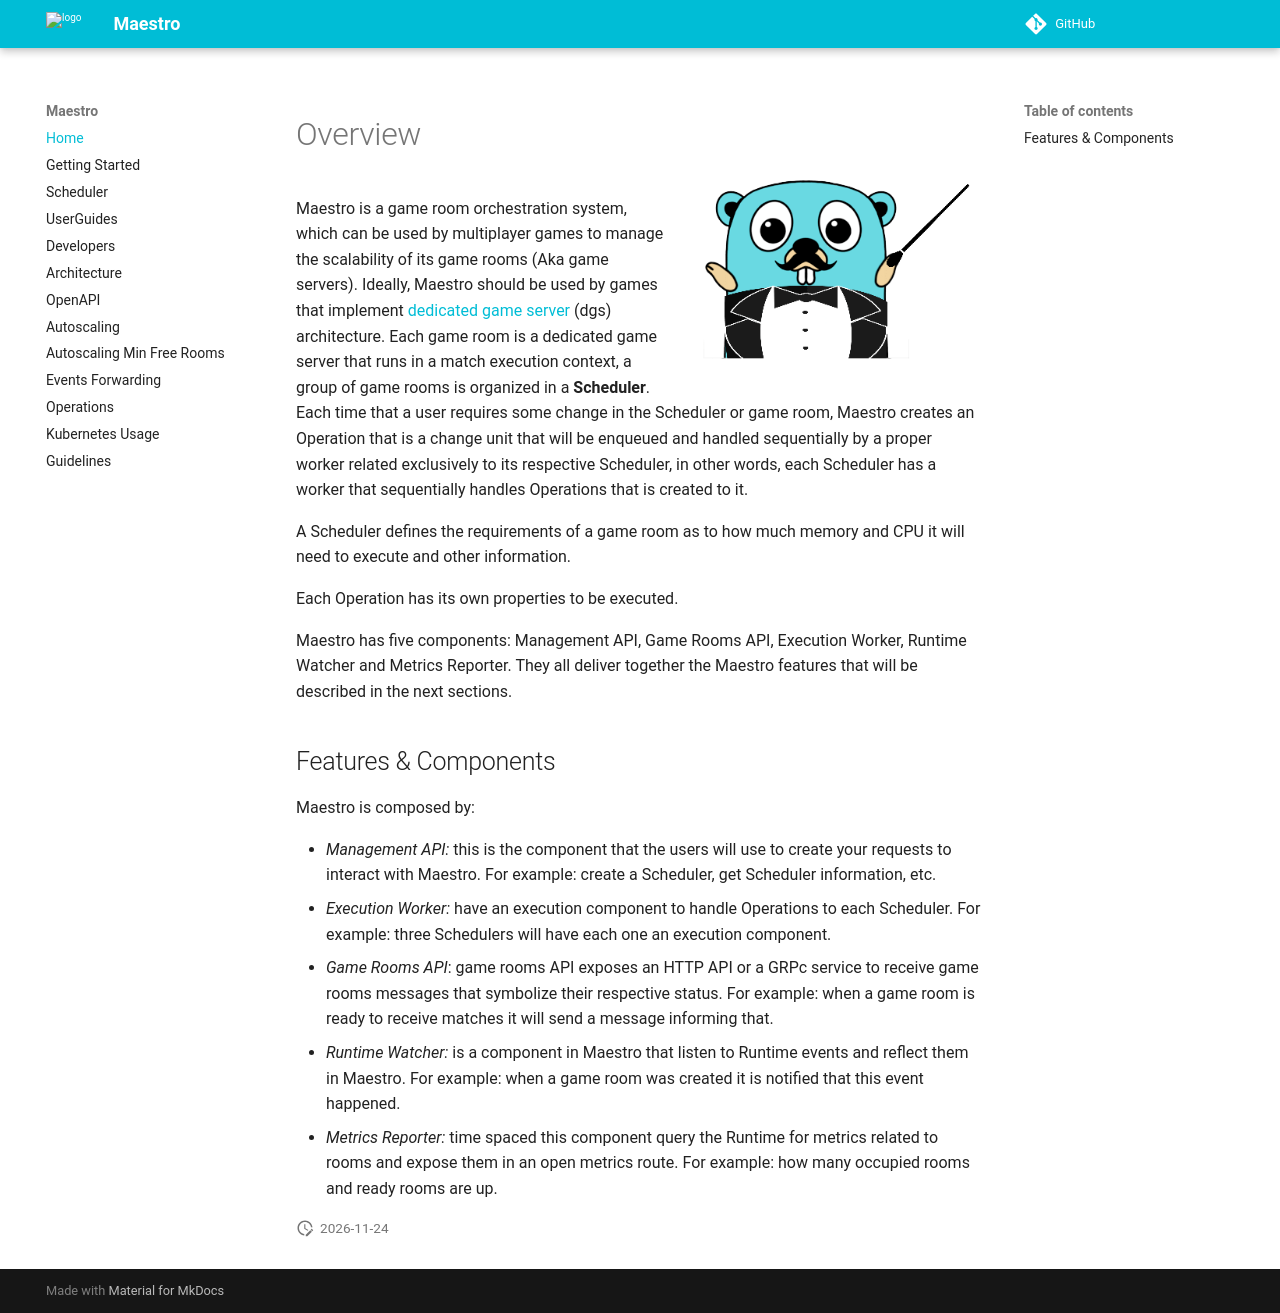

repository: topfreegames/maestro · page: index.html · generator: mkdocs

<img align="right" width="300" height="260" src="./images/gopher-maestro.png">
# Overview
Maestro is a game room orchestration system, which can be used by multiplayer games to manage the scalability of its game rooms (Aka game servers). Ideally, Maestro should be used by games that implement [dedicated game server](https://docs-multiplayer.unity3d.com/docs/reference/glossary/network-topologies/index.html#dedicated-game-server-dgs) (dgs) architecture. Each game room is a dedicated game server that runs in a match execution context, a group of game rooms is organized in a **Scheduler**. Each time that a user requires some change in the Scheduler or game room, Maestro creates an Operation that is a change unit that will be enqueued and handled sequentially by a proper worker related exclusively to its respective Scheduler, in other words, each Scheduler has a worker that sequentially handles Operations that is created to it.

A Scheduler defines the requirements of a game room as to how much memory and CPU it will need to execute and other information.

Each Operation has its own properties to be executed.

Maestro has five components: Management API, Game Rooms API, Execution Worker, Runtime Watcher and Metrics Reporter. They all deliver together the Maestro features that will be described in the next sections.

## Features & Components

Maestro is composed by:

- *Management API:* this is the component that the users will use to create your requests to interact with Maestro. For example: create a Scheduler, get Scheduler information, etc.
- *Execution Worker:* have an execution component to handle Operations to each Scheduler. For example: three Schedulers will have each one an execution component.
- *Game Rooms API*: game rooms API exposes an HTTP API or a GRPc service to receive game rooms messages that symbolize their respective status. For example: when a game room is ready to receive matches it will send a message informing that.
- *Runtime Watcher:* is a component in Maestro that listen to Runtime events and reflect them in Maestro. For example: when a game room was created it is notified that this event happened.
- *Metrics Reporter:* time spaced this component query the Runtime for metrics related to rooms and expose them in an open metrics route. For example: how many occupied rooms and ready rooms are up.

[//]: # (## Support & Community)

[//]: # ()
[//]: # (Include how users can reach out to you or your team. Include any details they should gather or have handy to facilitate resolution of the issue.)
